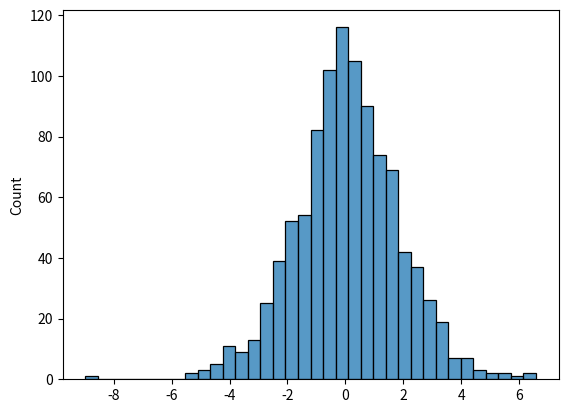

Here is the Python script that generated this plot:

# PYTHON: W3Schools - NumPy Random Tutorial
# Section 9: Logistic Distribution

import matplotlib.pyplot as plt
import seaborn as sns
from numpy import random

# BASICS
    # The function random.logistic() samples from a logistic distribution with the specified mean (loc) and standard deviation (scale):
print("1.", random.logistic(loc=1, scale=2, size=(2, 3)))

    # Again, we can plot the distribution using the seaborn module:
sns.histplot(random.logistic(size=1000), kde=False)
plt.show()
